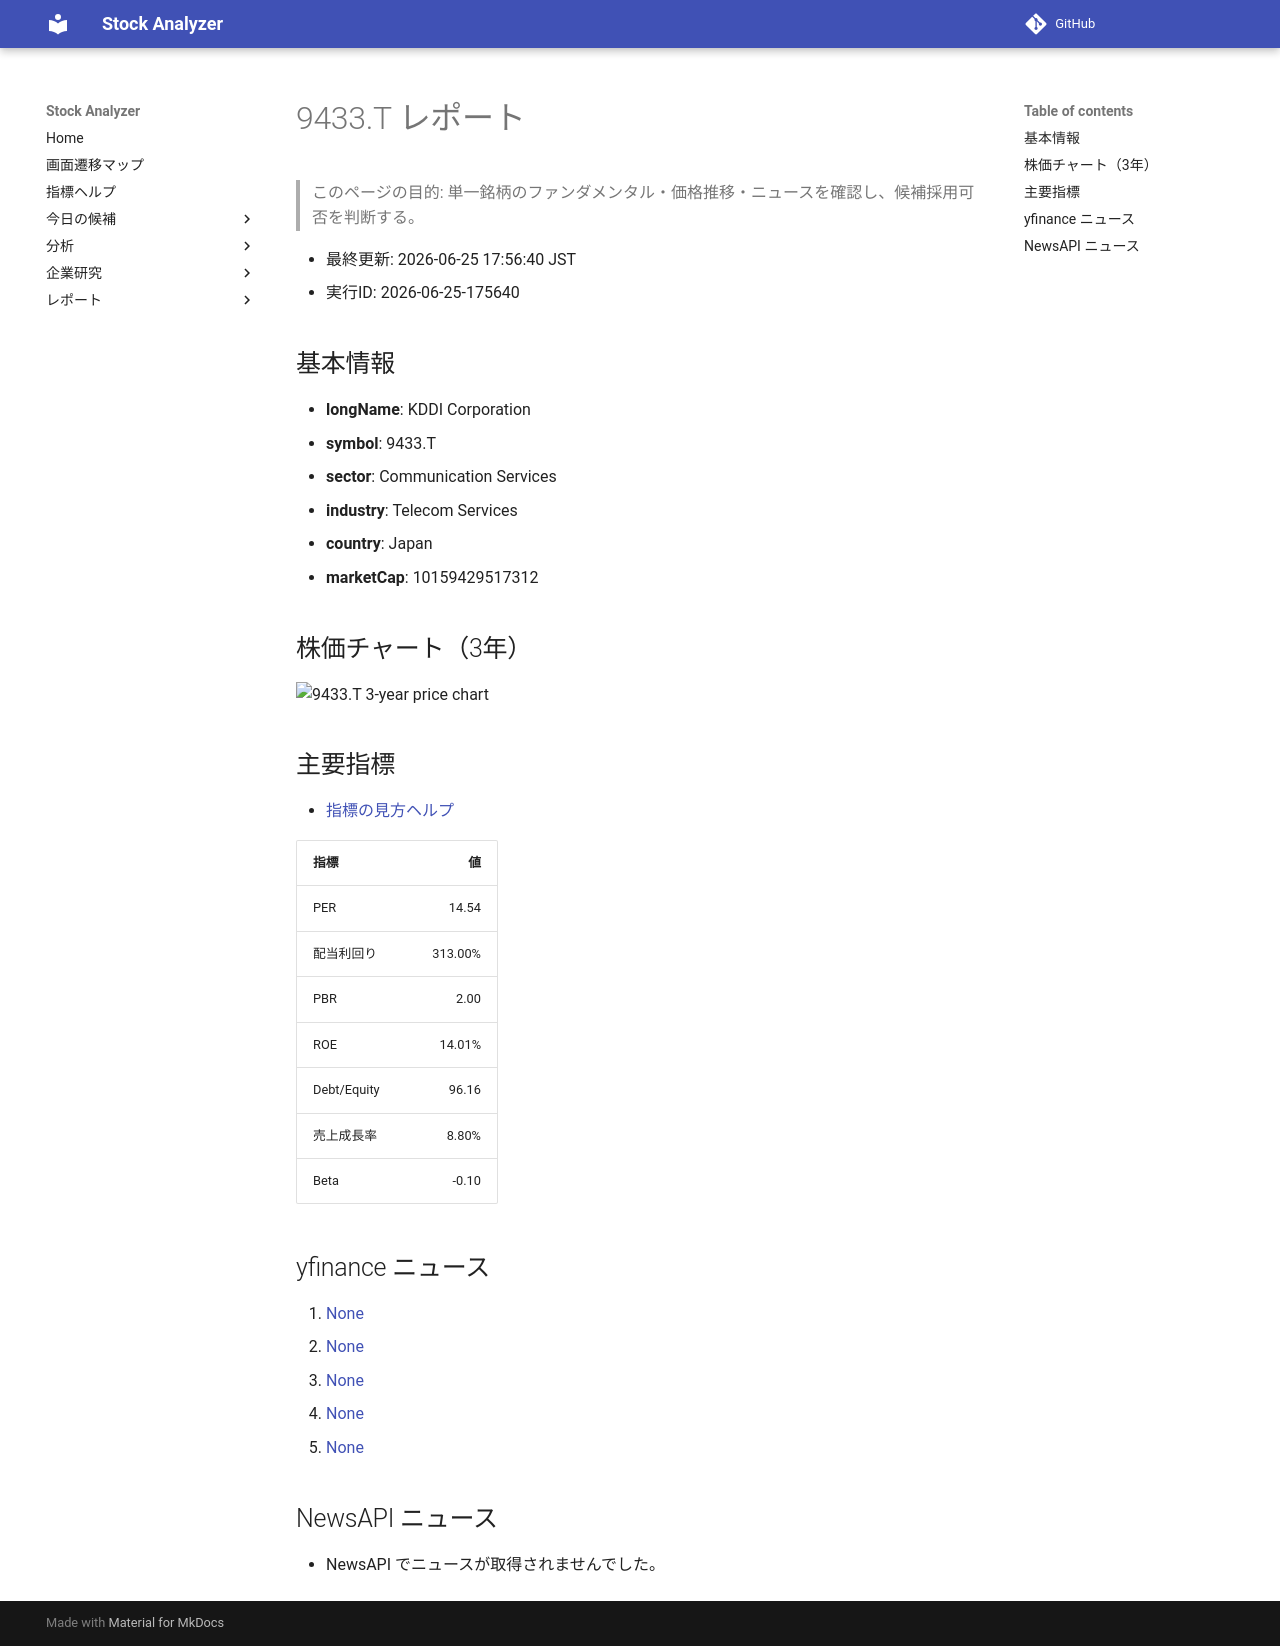

repository: Yumi-note/Making-APP · page: stocks/2026-06-25/175640/9433_T/index.html · generator: mkdocs

# 9433.T レポート

> このページの目的: 単一銘柄のファンダメンタル・価格推移・ニュースを確認し、候補採用可否を判断する。

- 最終更新: 2026-06-25 17:56:40 JST
- 実行ID: 2026-06-25-175640

## 基本情報

- **longName**: KDDI Corporation
- **symbol**: 9433.T
- **sector**: Communication Services
- **industry**: Telecom Services
- **country**: Japan
- **marketCap**: 10159429517312

## 株価チャート（3年）

![9433.T 3-year price chart](9433_T_3y.png)

## 主要指標

- [指標の見方ヘルプ](../../../../indicators.md)

| 指標 | 値 |
|---|---:|
| PER | 14.54 |
| 配当利回り | 313.00% |
| PBR | 2.00 |
| ROE | 14.01% |
| Debt/Equity | 96.16 |
| 売上成長率 | 8.80% |
| Beta | -0.10 |

## yfinance ニュース

1. [None](None)
2. [None](None)
3. [None](None)
4. [None](None)
5. [None](None)

## NewsAPI ニュース

- NewsAPI でニュースが取得されませんでした。
